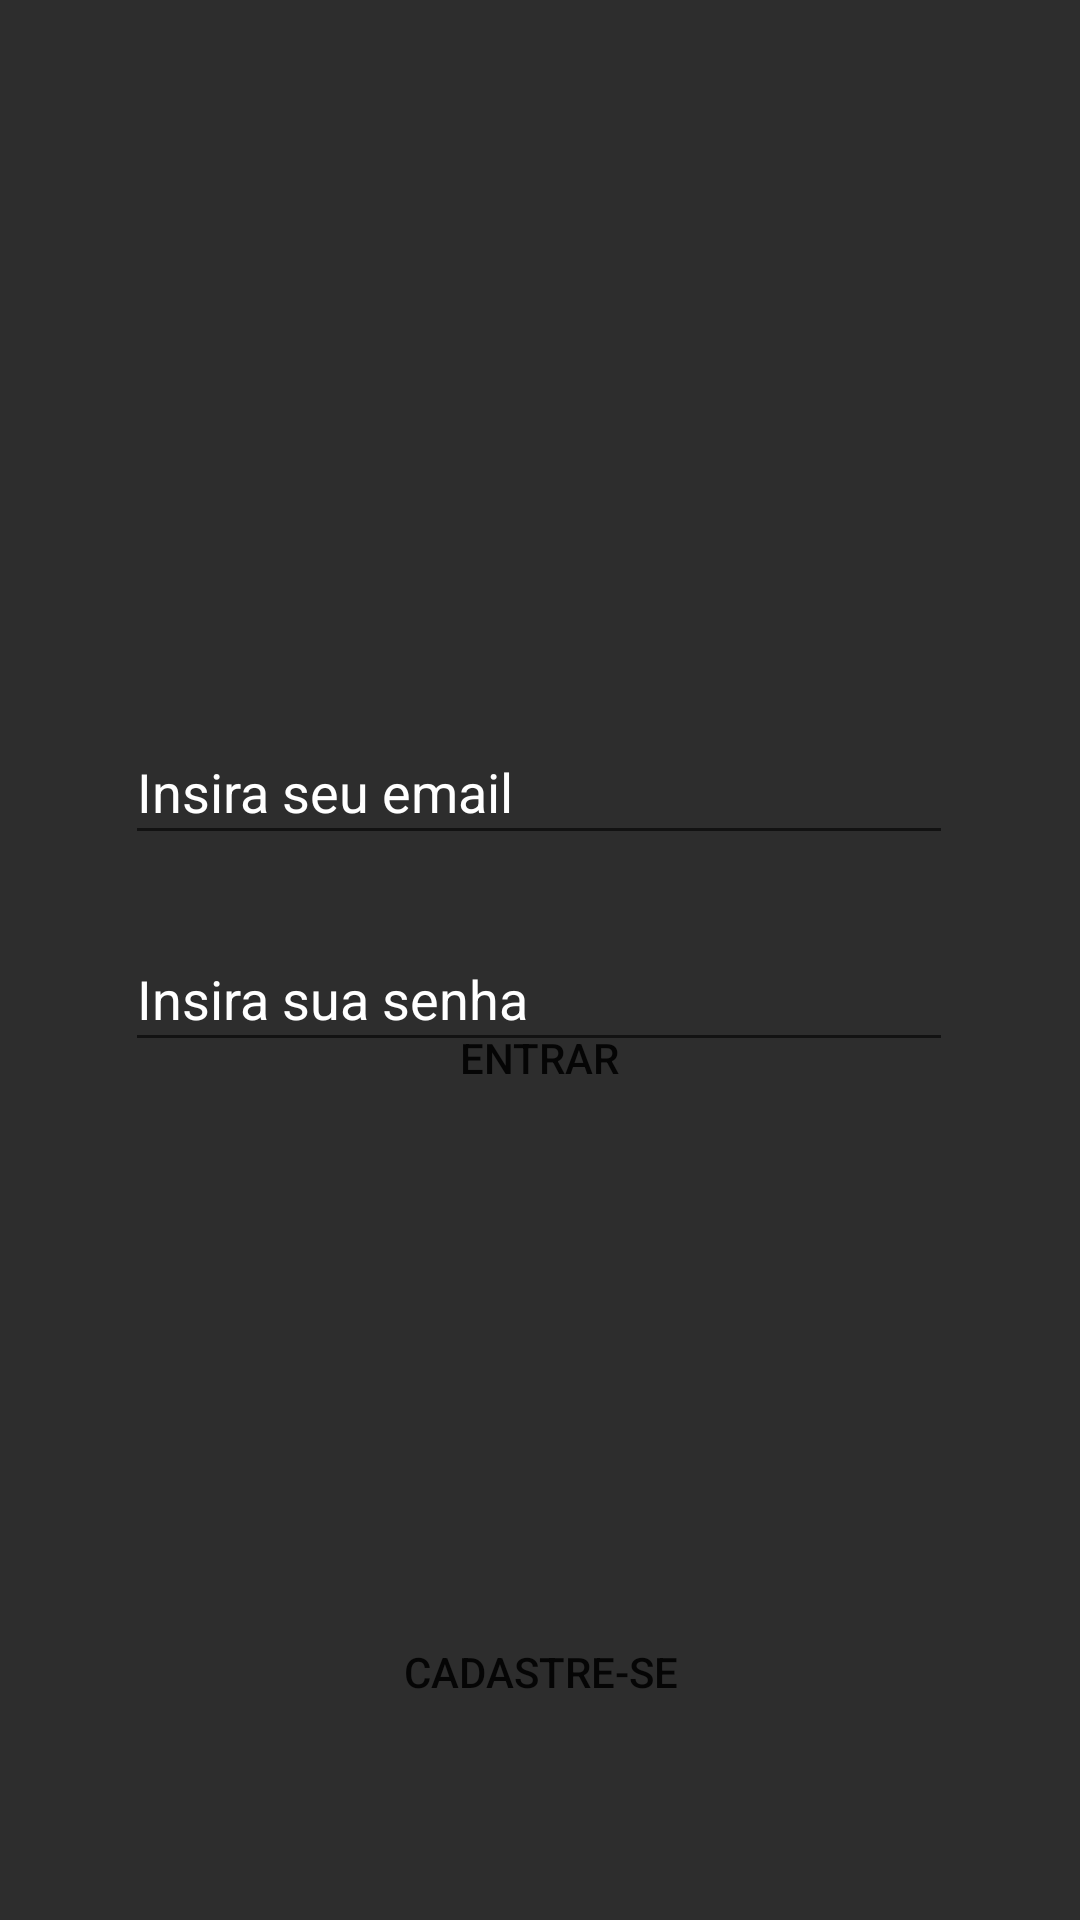

Android layout source for this screen:
<!-- AndroidManifest.xml: application theme Theme.ATMARVEL -->
<!-- res/layout/activity_login.xml -->
<?xml version="1.0" encoding="utf-8"?>
<androidx.constraintlayout.widget.ConstraintLayout xmlns:android="http://schemas.android.com/apk/res/android"
    xmlns:app="http://schemas.android.com/apk/res-auto"
    xmlns:tools="http://schemas.android.com/tools"
    android:layout_width="match_parent"
    android:layout_height="match_parent"
    android:background="@color/dark_grey"
    tools:context=".login.LoginActivity">

    <EditText
        android:id="@+id/edEmailLogin"
        android:layout_width="276dp"
        android:layout_height="45dp"
        android:layout_marginTop="240dp"
        android:ems="10"
        android:hint="Insira seu email"
        android:inputType="textEmailAddress"
        android:textColor="@color/white"
        android:textColorHint="@color/white"
        app:layout_constraintEnd_toEndOf="parent"
        app:layout_constraintHorizontal_bias="0.496"
        app:layout_constraintStart_toStartOf="parent"
        app:layout_constraintTop_toTopOf="parent" />

    <EditText
        android:id="@+id/edSenhaLogin"
        android:layout_width="276dp"
        android:layout_height="45dp"
        android:layout_marginTop="24dp"
        android:ems="10"
        android:hint="Insira sua senha "
        android:inputType="textPassword"
        android:textColor="@color/white"
        android:textColorHint="@color/white"
        app:layout_constraintEnd_toEndOf="parent"
        app:layout_constraintHorizontal_bias="0.496"
        app:layout_constraintStart_toStartOf="parent"
        app:layout_constraintTop_toBottomOf="@+id/edEmailLogin" />

    <Button
        android:id="@+id/btnLogar"
        android:layout_width="214dp"
        android:layout_height="47dp"
        android:background="@drawable/btn"
        android:text="ENTRAR"
        app:layout_constraintBottom_toBottomOf="parent"
        app:layout_constraintEnd_toEndOf="parent"
        app:layout_constraintHorizontal_bias="0.497"
        app:layout_constraintStart_toStartOf="parent"
        app:layout_constraintTop_toTopOf="parent"
        app:layout_constraintVertical_bias="0.555" />

    <Button
        android:id="@+id/btnCadastro"
        android:layout_width="179dp"
        android:layout_height="47dp"
        android:background="@drawable/btn"
        android:text="CADASTRE-SE"
        app:layout_constraintBottom_toBottomOf="parent"
        app:layout_constraintEnd_toEndOf="parent"
        app:layout_constraintStart_toStartOf="parent"
        app:layout_constraintTop_toTopOf="parent"
        app:layout_constraintVertical_bias="0.9" />
</androidx.constraintlayout.widget.ConstraintLayout>
<!-- resources referenced by this layout -->
<resources>
  <color name="dark_grey">#2D2D2D</color>
  <color name="white">#FFFFFFFF</color>
  <style name="Theme.ATMARVEL" parent="Theme.MaterialComponents.DayNight.NoActionBar">
          
          <item name="colorPrimary">@color/pale_black</item>
          <item name="colorPrimaryVariant">@color/dark_grey</item>
          <item name="colorOnPrimary">@color/white</item>
          
          <item name="colorSecondary">@color/pale_black</item>
          <item name="colorSecondaryVariant">@color/dark_grey</item>
          <item name="colorOnSecondary">@color/white</item>
          
          <item name="android:statusBarColor" tools:targetApi="l">?attr/colorPrimaryVariant</item>
          
      </style>
  <color name="pale_black">#1D1D1D</color>
</resources>
